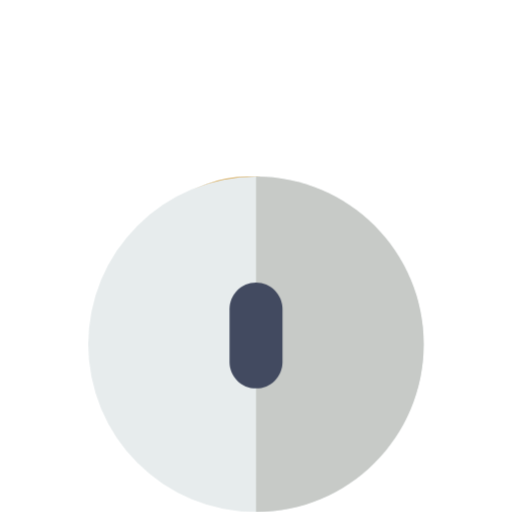
t = 0.00 s
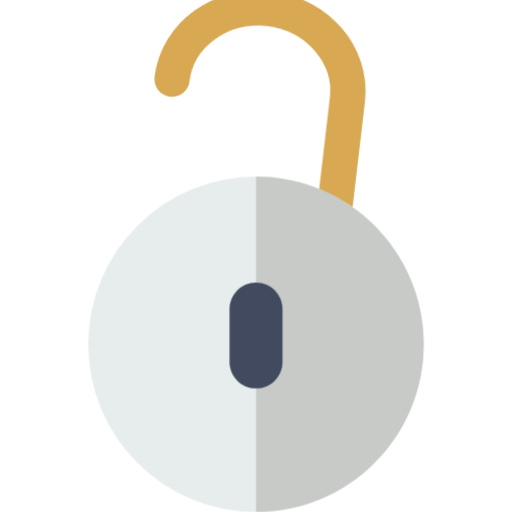
t = 0.83 s
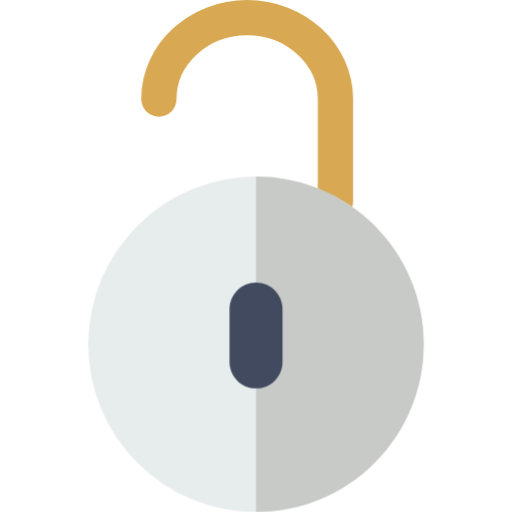
t = 1.67 s
t = 2.50 s: frame unchanged from t = 1.67 s, image omitted
t = 3.33 s: frame unchanged from t = 1.67 s, image omitted
t = 4.17 s: frame unchanged from t = 1.67 s, image omitted

The animated SVG that drew these frames (rendered in a browser with its animation timeline set to each time). Animation: 4 CSS @keyframes rules; one cycle of 5.00 s, repeats indefinitely.

<svg version="1.1" id="el_ozN96LU1Q" xmlns="http://www.w3.org/2000/svg" xmlns:xlink="http://www.w3.org/1999/xlink" x="0px" y="0px" viewBox="0 0 58 58" style="enable-background:new 0 0 58 58;" xml:space="preserve"><style>@-webkit-keyframes el_116Q2_UKIX_J95IRzePi_Animation{0%{-webkit-transform: translate(38px, 22.865999221801758px) translate(-38px, -22.865999221801758px) translate(0px, 20px);transform: translate(38px, 22.865999221801758px) translate(-38px, -22.865999221801758px) translate(0px, 20px);}10%{-webkit-transform: translate(38px, 22.865999221801758px) translate(-38px, -22.865999221801758px) translate(0px, 0px);transform: translate(38px, 22.865999221801758px) translate(-38px, -22.865999221801758px) translate(0px, 0px);}100%{-webkit-transform: translate(38px, 22.865999221801758px) translate(-38px, -22.865999221801758px) translate(0px, 0px);transform: translate(38px, 22.865999221801758px) translate(-38px, -22.865999221801758px) translate(0px, 0px);}}@keyframes el_116Q2_UKIX_J95IRzePi_Animation{0%{-webkit-transform: translate(38px, 22.865999221801758px) translate(-38px, -22.865999221801758px) translate(0px, 20px);transform: translate(38px, 22.865999221801758px) translate(-38px, -22.865999221801758px) translate(0px, 20px);}10%{-webkit-transform: translate(38px, 22.865999221801758px) translate(-38px, -22.865999221801758px) translate(0px, 0px);transform: translate(38px, 22.865999221801758px) translate(-38px, -22.865999221801758px) translate(0px, 0px);}100%{-webkit-transform: translate(38px, 22.865999221801758px) translate(-38px, -22.865999221801758px) translate(0px, 0px);transform: translate(38px, 22.865999221801758px) translate(-38px, -22.865999221801758px) translate(0px, 0px);}}@-webkit-keyframes el_116Q2_UKIX_KQ28ndSXd_Animation{0%{-webkit-transform: translate(38px, 22.865999221801758px) rotate(0deg) translate(-38px, -22.865999221801758px);transform: translate(38px, 22.865999221801758px) rotate(0deg) translate(-38px, -22.865999221801758px);}10%{-webkit-transform: translate(38px, 22.865999221801758px) rotate(20deg) translate(-38px, -22.865999221801758px);transform: translate(38px, 22.865999221801758px) rotate(20deg) translate(-38px, -22.865999221801758px);}20%{-webkit-transform: translate(38px, 22.865999221801758px) rotate(0deg) translate(-38px, -22.865999221801758px);transform: translate(38px, 22.865999221801758px) rotate(0deg) translate(-38px, -22.865999221801758px);}100%{-webkit-transform: translate(38px, 22.865999221801758px) rotate(0deg) translate(-38px, -22.865999221801758px);transform: translate(38px, 22.865999221801758px) rotate(0deg) translate(-38px, -22.865999221801758px);}}@keyframes el_116Q2_UKIX_KQ28ndSXd_Animation{0%{-webkit-transform: translate(38px, 22.865999221801758px) rotate(0deg) translate(-38px, -22.865999221801758px);transform: translate(38px, 22.865999221801758px) rotate(0deg) translate(-38px, -22.865999221801758px);}10%{-webkit-transform: translate(38px, 22.865999221801758px) rotate(20deg) translate(-38px, -22.865999221801758px);transform: translate(38px, 22.865999221801758px) rotate(20deg) translate(-38px, -22.865999221801758px);}20%{-webkit-transform: translate(38px, 22.865999221801758px) rotate(0deg) translate(-38px, -22.865999221801758px);transform: translate(38px, 22.865999221801758px) rotate(0deg) translate(-38px, -22.865999221801758px);}100%{-webkit-transform: translate(38px, 22.865999221801758px) rotate(0deg) translate(-38px, -22.865999221801758px);transform: translate(38px, 22.865999221801758px) rotate(0deg) translate(-38px, -22.865999221801758px);}}#el_ozN96LU1Q *{-webkit-animation-duration: 5s;animation-duration: 5s;-webkit-animation-iteration-count: infinite;animation-iteration-count: infinite;-webkit-animation-timing-function: cubic-bezier(0, 0, 1, 1);animation-timing-function: cubic-bezier(0, 0, 1, 1);}#el_116Q2_UKIX{fill: none;stroke: #D8A852;stroke-width: 4;stroke-linecap: round;stroke-linejoin: round;stroke-miterlimit: 10;}#el_-KgVLBFU5M{fill: #E7ECED;}#el__HpXvPk54Q{fill: #C7CAC7;}#el_VcLM8VRVo6{fill: #424A60;}#el_116Q2_UKIX_KQ28ndSXd{-webkit-animation-name: el_116Q2_UKIX_KQ28ndSXd_Animation;animation-name: el_116Q2_UKIX_KQ28ndSXd_Animation;}#el_116Q2_UKIX_J95IRzePi{-webkit-animation-name: el_116Q2_UKIX_J95IRzePi_Animation;animation-name: el_116Q2_UKIX_J95IRzePi_Animation;}</style>
<g id="el_116Q2_UKIX_J95IRzePi" data-animator-group="true" data-animator-type="0"><g id="el_116Q2_UKIX_KQ28ndSXd" data-animator-group="true" data-animator-type="1"><path d="&#10;&#9;M38,22.866V11.219C38,6.149,33.5,2,28,2s-10,4.149-10,9.219" id="el_116Q2_UKIX"/></g></g>
<circle cx="29" cy="39" r="19" id="el_-KgVLBFU5M"/>
<path d="M48,39c0-10.493-8.507-19-19-19v38C39.493,58,48,49.493,48,39z" id="el__HpXvPk54Q"/>
<path d="M29,44L29,44c-1.65,0-3-1.35-3-3v-6c0-1.65,1.35-3,3-3h0c1.65,0,3,1.35,3,3v6&#10;&#9;C32,42.65,30.65,44,29,44z" id="el_VcLM8VRVo6"/>
<g id="el_T7fKljRWyu">
</g>
<g id="el_TzR2xWiKYL">
</g>
<g id="el_6uq6G8YDfW">
</g>
<g id="el_9GVIDTUggd">
</g>
<g id="el_uM_fxtWDE8">
</g>
<g id="el_7aUQgjCo8f">
</g>
<g id="el_zuWBVBueEX">
</g>
<g id="el_M5mekas4B8">
</g>
<g id="el_F0IOm0J1gW">
</g>
<g id="el__lpWmafRql">
</g>
<g id="el_Jr7K7Z0A6n">
</g>
<g id="el_Exrqky9m3Kv">
</g>
<g id="el_RrWLqon_rXw">
</g>
<g id="el_rpnKBSexaGH">
</g>
<g id="el_O22GS865dZe">
</g>
</svg>